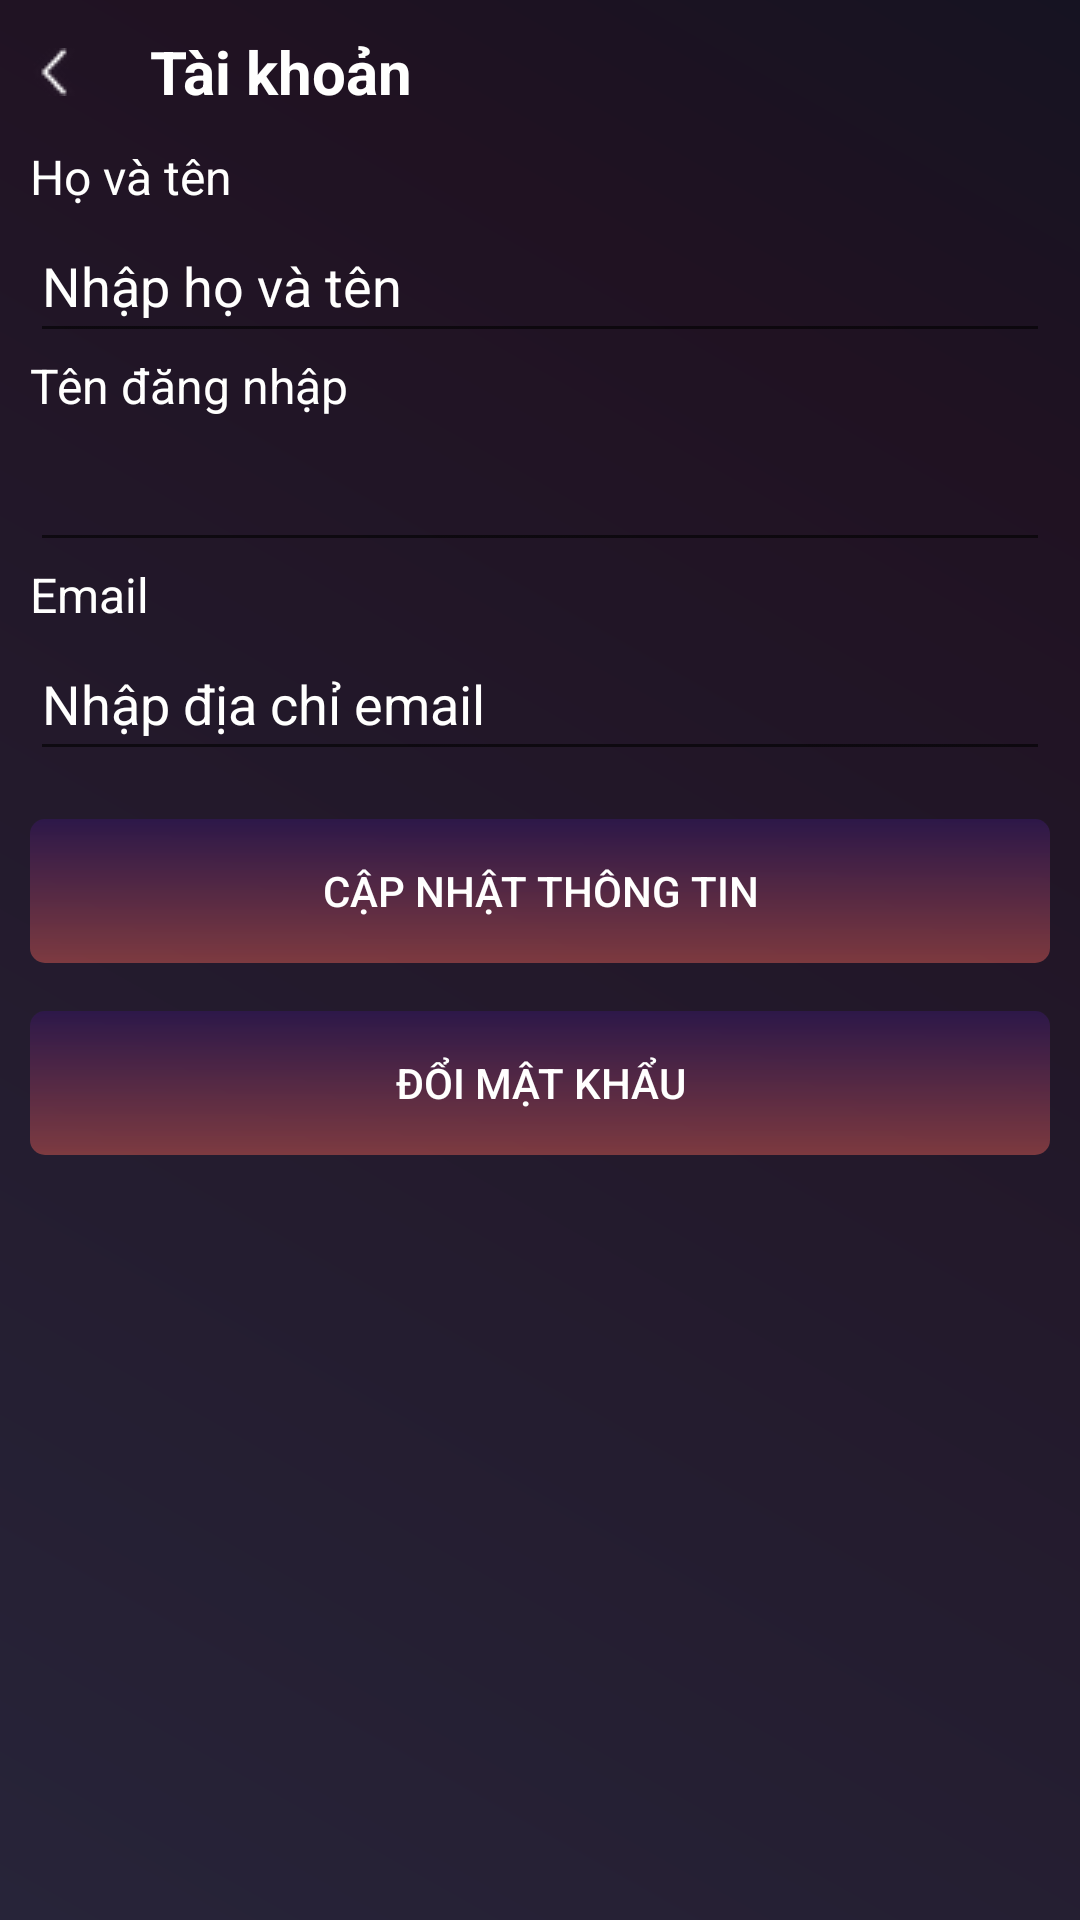

Here is an Android app screen rendered from its layout file. Give the layout XML and the strings, colors and styles it references.
<!-- AndroidManifest.xml: application theme Theme.AppXemPhim -->
<!-- res/layout/activity_profile_detail.xml -->
<?xml version="1.0" encoding="utf-8"?>
<androidx.constraintlayout.widget.ConstraintLayout xmlns:android="http://schemas.android.com/apk/res/android"
    xmlns:app="http://schemas.android.com/apk/res-auto"
    xmlns:tools="http://schemas.android.com/tools"
    android:layout_width="match_parent"
    android:layout_height="match_parent"
    android:background="@drawable/bg_main"
    tools:context=".activities.ProfileDetailActivity">


    <LinearLayout
        android:id="@+id/linearLayout3"
        android:layout_width="match_parent"
        android:layout_height="wrap_content"
        android:orientation="horizontal"
        app:layout_constraintTop_toTopOf="parent">


        <ImageView
            android:id="@+id/ivBack"
            android:layout_width="wrap_content"
            android:paddingHorizontal="10dp"
            android:layout_height="match_parent"
            android:layout_gravity="center"
            android:src="@drawable/arrowleft" />

        <TextView
            android:id="@+id/textView11"
            android:layout_width="0dp"
            android:layout_height="48dp"
            android:textStyle="bold"
            android:textSize="20sp"
            android:paddingLeft="14dp"
            android:gravity="center_vertical"
            android:layout_gravity="start"
            android:textColor="@color/light_white"
            android:layout_weight="1"
            android:text="Tài khoản" />
    </LinearLayout>
    <LinearLayout
        android:id="@+id/linearLayout"
        android:layout_width="0dp"
        android:layout_height="0dp"
        android:orientation="vertical"
        android:paddingLeft="10dp"
        android:paddingRight="10dp"
        app:layout_constraintBottom_toBottomOf="parent"
        app:layout_constraintEnd_toEndOf="parent"
        app:layout_constraintStart_toStartOf="parent"
        app:layout_constraintTop_toBottomOf="@+id/linearLayout3">
        <TextView
            android:id="@+id/textViewFullName"
            android:layout_width="match_parent"
            android:layout_height="wrap_content"
            android:text="Họ và tên"
            android:textColor="@color/light_white"
            android:textSize="16sp" />

        <EditText
            android:id="@+id/editTextFullName"
            android:layout_width="match_parent"
            android:layout_height="wrap_content"
            android:layout_below="@id/editTextFullName"
            android:hint="Nhập họ và tên"
            android:inputType="textPersonName"
            android:maxLines="1"
            android:minHeight="48dp"
            android:textColor="@color/light_white"
            android:textColorHint="@color/light_white" />

        
        <TextView
            android:id="@+id/textViewUsername"
            android:layout_width="match_parent"
            android:layout_height="wrap_content"
            android:text="Tên đăng nhập"
            android:textColor="@color/light_white"
            android:textSize="16sp" />

        <EditText
            android:id="@+id/editTextUsername"
            android:layout_width="match_parent"
            android:layout_height="wrap_content"
            android:layout_below="@id/textViewUsername"
            android:inputType="text"
            android:minHeight="48dp"
            android:focusable="false"
            android:focusableInTouchMode="false"
            android:textColor="@color/light_white"
             android:textColorHint="@color/light_white" />

        
        <TextView
            android:id="@+id/textViewEmail"
            android:layout_width="match_parent"
            android:layout_height="wrap_content"
            android:layout_below="@id/editTextUsername"
            android:text="Email"
            android:textColor="@color/light_white"
            android:textSize="16sp" />

        <EditText
            android:id="@+id/editTextEmail"
            android:layout_width="match_parent"
            android:layout_height="wrap_content"
            android:layout_below="@id/textViewEmail"
            android:hint="Nhập địa chỉ email"
            android:inputType="textEmailAddress"
            android:minHeight="48dp"
            android:textColor="@color/light_white"
            android:textColorHint="@color/light_white" />


        <Button
            android:id="@+id/buttonUpdate"
            android:layout_width="match_parent"
            android:layout_height="wrap_content"
            android:layout_below="@id/editTextEmail"
            android:background="@drawable/bg_item_profile"
            android:layout_marginTop="16dp"
            android:textColor="@color/light_white"
            android:text="Cập nhật thông tin" />
        <Button
            android:id="@+id/btnGTChangePassword"
            android:layout_width="match_parent"
            android:layout_height="wrap_content"
            android:layout_below="@id/buttonUpdate"
            android:background="@drawable/bg_item_profile"
            android:layout_marginTop="16dp"
            android:textColor="@color/light_white"
            android:text="Đổi mật khẩu" />
    </LinearLayout>

</androidx.constraintlayout.widget.ConstraintLayout>
<!-- resources referenced by this layout -->
<resources>
  <color name="light_white">#fffffe</color>
  <!-- drawable arrowleft: png bitmap (drawable, 718 bytes) -->
  <!-- drawable bg_item_profile (drawable) -->
  <?xml version="1.0" encoding="utf-8"?>
  <shape xmlns:android="http://schemas.android.com/apk/res/android"
      android:shape="rectangle">
      <gradient
          android:startColor="#E82D174B"
          android:endColor="#AEA64848"
          android:angle="1"/>
      <corners android:radius="5dp"/>
  </shape>
  <!-- drawable bg_main (drawable) -->
  <shape xmlns:android="http://schemas.android.com/apk/res/android"
  android:shape="rectangle">
  <gradient
      android:startColor="#272439"
      android:centerColor="#201222"
      android:endColor="#161322"
      android:type="linear"
      android:centerX="0.8"
      android:centerY="0.8"
      android:angle="45"/>
  <corners android:radius="0dp"/>
  </shape>
  <style name="Theme.AppXemPhim" parent="Base.Theme.AppXemPhim" />
  <style name="Base.Theme.AppXemPhim" parent="Theme.AppCompat.Light.NoActionBar">
          
          
      </style>
</resources>
